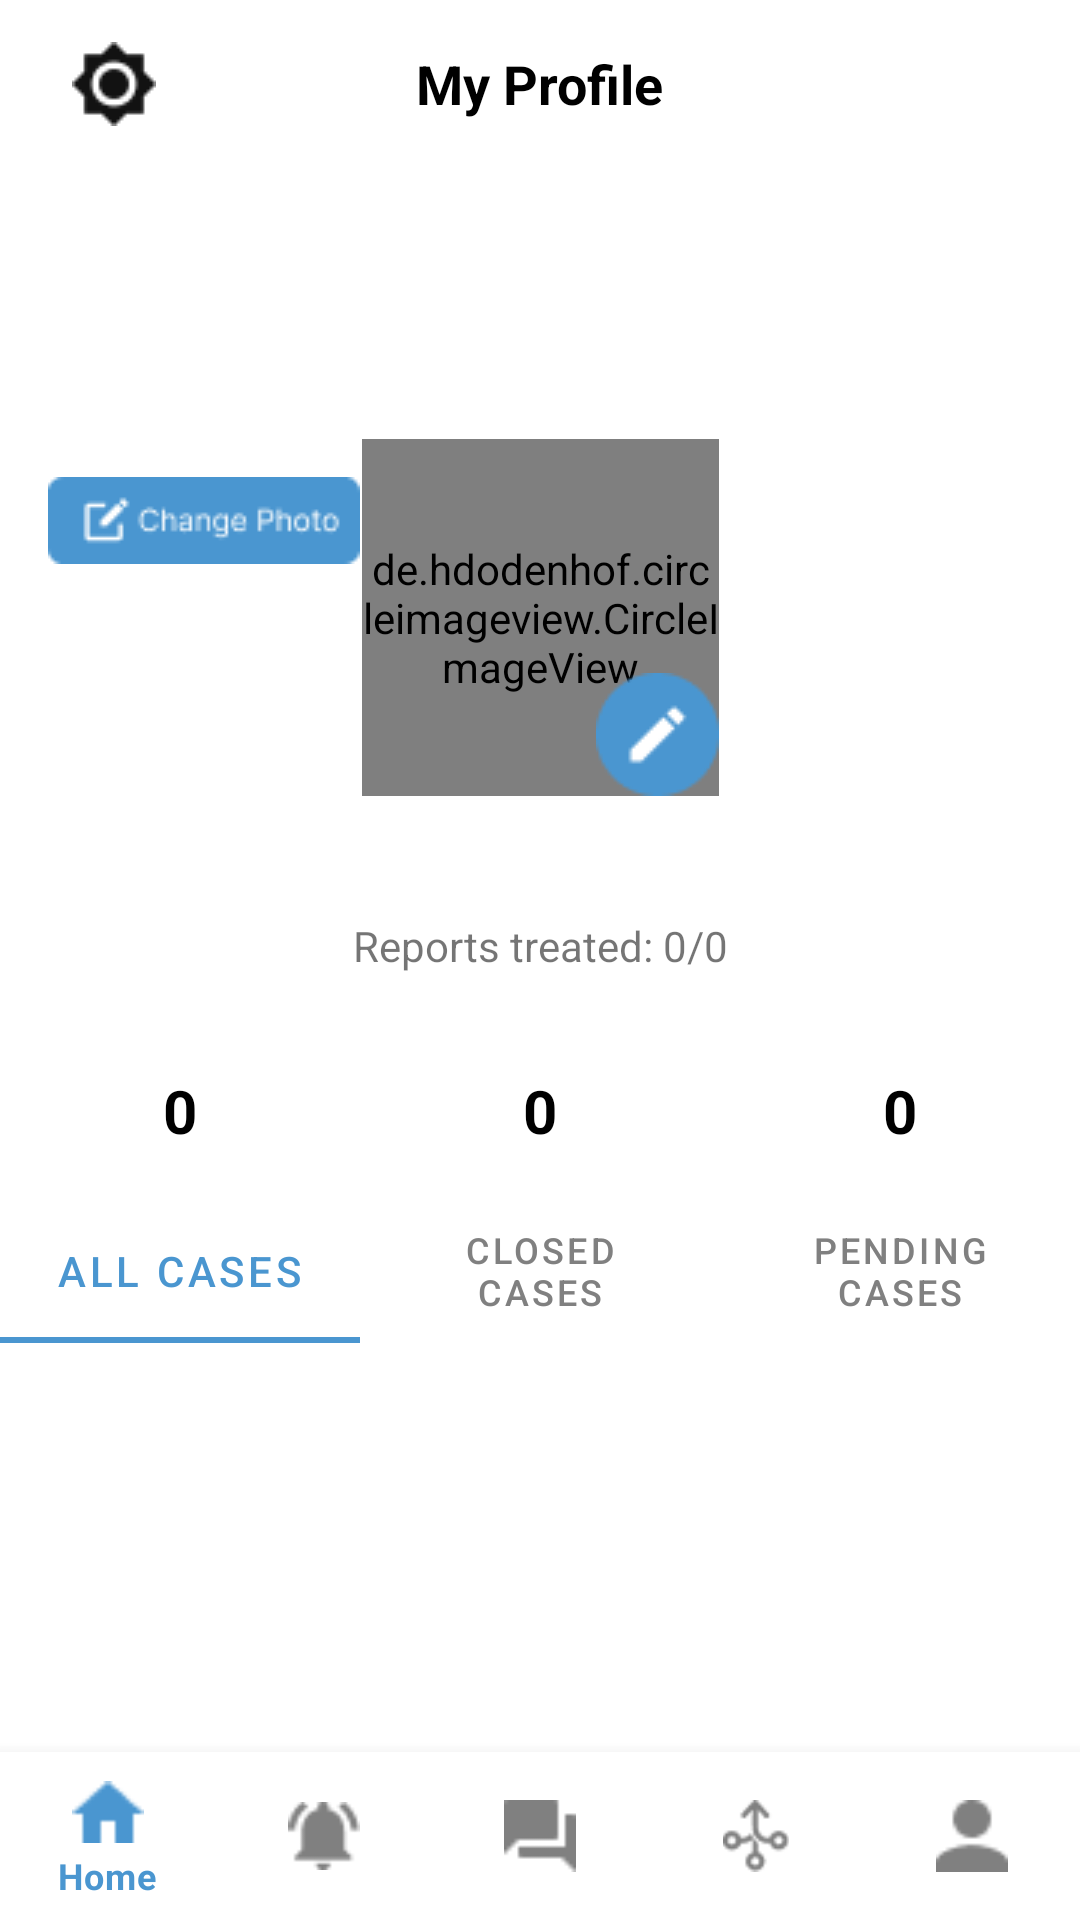

Write the Android layout XML for this screen, with the resource values it uses.
<!-- AndroidManifest.xml: application theme Theme.Broach -->
<!-- res/layout/activity_organization_profile.xml -->
<?xml version="1.0" encoding="utf-8"?>
<androidx.constraintlayout.widget.ConstraintLayout xmlns:android="http://schemas.android.com/apk/res/android"
    xmlns:app="http://schemas.android.com/apk/res-auto"
    xmlns:tools="http://schemas.android.com/tools"
    android:layout_width="match_parent"
    android:layout_height="match_parent"
    android:background="@android:color/white"
    tools:context=".features.profile.ui.OrganizationProfileActivity">

    
    <com.google.android.material.appbar.AppBarLayout
        android:id="@+id/appbar"
        android:layout_width="0dp"
        android:layout_height="wrap_content"
        app:layout_constraintTop_toTopOf="parent"
        app:layout_constraintStart_toStartOf="parent"
        app:layout_constraintEnd_toEndOf="parent">

        <com.google.android.material.appbar.MaterialToolbar
            android:id="@+id/toolbar"
            android:layout_width="match_parent"
            android:layout_height="?attr/actionBarSize"
            android:background="@color/white">

            <TextView
                android:id="@+id/toolbar_title"
                android:layout_width="wrap_content"
                android:layout_height="wrap_content"
                android:layout_gravity="center"
                android:text="@string/my_profile"
                android:textColor="@color/black"
                android:textSize="18sp"
                android:textStyle="bold" />

            <ImageButton
                android:id="@+id/btn_settings"
                android:layout_width="wrap_content"
                android:layout_height="wrap_content"
                android:layout_gravity="start"
                android:background="?attr/selectableItemBackgroundBorderless"
                android:contentDescription="@string/settings_options_menu"
                android:padding="8dp"
                android:src="@drawable/ic_settings_icon" />

        </com.google.android.material.appbar.MaterialToolbar>
    </com.google.android.material.appbar.AppBarLayout>

    <ScrollView
        android:id="@+id/scrollView"
        android:layout_width="0dp"
        android:layout_height="0dp"
        app:layout_constraintTop_toBottomOf="@id/appbar"
        app:layout_constraintBottom_toTopOf="@id/bottom_nav_view"
        app:layout_constraintStart_toStartOf="parent"
        app:layout_constraintEnd_toEndOf="parent">

        <androidx.constraintlayout.widget.ConstraintLayout
            android:layout_width="match_parent"
            android:layout_height="wrap_content"
            android:paddingBottom="16dp">

            
            <ImageView
                android:id="@+id/iv_cover_photo"
                android:layout_width="0dp"
                android:layout_height="140dp"
                android:src="@drawable/img_profile_cover_placeholder"
                android:scaleType="centerCrop"
                android:contentDescription="@string/profile_cover_photo"
                app:layout_constraintTop_toTopOf="parent"
                app:layout_constraintStart_toStartOf="parent"
                app:layout_constraintEnd_toEndOf="parent" />

            
             <androidx.appcompat.widget.AppCompatButton
                android:id="@+id/btn_change_photo"
                style="@style/Widget.AppCompat.Button.Borderless"
                android:layout_width="104dp"
                android:layout_height="29dp"
                android:layout_marginStart="16dp"
                android:layout_marginBottom="8dp"
                android:background="@drawable/rounded_button_bg_blue"
                android:padding="8dp"
                app:layout_constraintBottom_toBottomOf="@id/iv_cover_photo"
                app:layout_constraintStart_toStartOf="@id/iv_cover_photo" />

            <de.hdodenhof.circleimageview.CircleImageView
                android:id="@+id/iv_profile_pic"
                android:layout_width="119dp"
                android:layout_height="119dp"
                android:layout_marginTop="-50dp"
                android:src="@drawable/ic_person"
                app:civ_border_color="@color/white"
                app:civ_border_width="4dp"
                app:layout_constraintEnd_toEndOf="parent"
                app:layout_constraintStart_toStartOf="parent"
                app:layout_constraintTop_toBottomOf="@id/iv_cover_photo" />

            
            <ImageView
                android:id="@+id/iv_edit_icon"
                android:layout_width="41dp"
                android:layout_height="41dp"
                android:src="@drawable/ic_edit"
                android:background="@drawable/circle_background_blue"
                android:padding="4dp"
                android:contentDescription="@string/edit_profile"
                app:layout_constraintEnd_toEndOf="@id/iv_profile_pic"
                app:layout_constraintBottom_toBottomOf="@id/iv_profile_pic" />

            
            <TextView
                android:id="@+id/tv_user_name"
                android:layout_width="wrap_content"
                android:layout_height="wrap_content"
                android:layout_marginTop="8dp"
                android:textColor="@color/black"
                android:textSize="18sp"
                android:textStyle="bold"
                app:layout_constraintTop_toBottomOf="@id/iv_profile_pic"
                app:layout_constraintStart_toStartOf="parent"
                app:layout_constraintEnd_toEndOf="parent"
                tools:text="Charity Heart Foundation" />

            <TextView
                android:id="@+id/tv_reports_treated"
                android:layout_width="wrap_content"
                android:layout_height="wrap_content"
                android:layout_marginTop="8dp"
                android:text="@string/reports_treated_0_0"
                app:layout_constraintTop_toBottomOf="@id/tv_user_name"
                app:layout_constraintStart_toStartOf="parent"
                app:layout_constraintEnd_toEndOf="parent" />

            
            <LinearLayout
                android:id="@+id/stats_container"
                android:layout_width="0dp"
                android:layout_height="wrap_content"
                android:orientation="horizontal"
                android:gravity="center"
                android:paddingTop="16dp"
                android:paddingBottom="16dp"
                android:layout_marginTop="16dp"
                android:background="@color/white"
                app:layout_constraintTop_toBottomOf="@id/tv_reports_treated"
                app:layout_constraintStart_toStartOf="parent"
                app:layout_constraintEnd_toEndOf="parent">

                
                <TextView
                    android:id="@+id/tv_all_cases_count"
                    android:layout_width="0dp"
                    android:layout_height="wrap_content"
                    android:layout_weight="1"
                    android:gravity="center"
                    android:text="@string/_0"
                    android:textColor="@color/black"
                    android:textSize="20sp"
                    android:textStyle="bold" />

                
                <TextView
                    android:id="@+id/tv_closed_cases_count"
                    android:layout_width="0dp"
                    android:layout_height="wrap_content"
                    android:layout_weight="1"
                    android:gravity="center"
                    android:text="@string/_0"
                    android:textColor="@color/black"
                    android:textSize="20sp"
                    android:textStyle="bold" />

                
                <TextView
                    android:id="@+id/tv_pending_cases_count"
                    android:layout_width="0dp"
                    android:layout_height="wrap_content"
                    android:layout_weight="1"
                    android:gravity="center"
                    android:text="@string/_0"
                    android:textColor="@color/black"
                    android:textSize="20sp"
                    android:textStyle="bold" />

            </LinearLayout>

            <com.google.android.material.tabs.TabLayout
                android:id="@+id/tab_layout"
                android:layout_width="0dp"
                android:layout_height="wrap_content"
                app:tabIndicatorColor="@color/primary_color2"
                app:tabSelectedTextColor="@color/primary_color2"
                app:tabTextColor="@color/gray"
                app:layout_constraintTop_toBottomOf="@id/stats_container"
                app:layout_constraintStart_toStartOf="parent"
                app:layout_constraintEnd_toEndOf="parent">

                <com.google.android.material.tabs.TabItem
                    android:layout_width="wrap_content"
                    android:layout_height="wrap_content"
                    android:text="@string/all_cases" />

                <com.google.android.material.tabs.TabItem
                    android:layout_width="wrap_content"
                    android:layout_height="wrap_content"
                    android:text="@string/closed_cases" />

                <com.google.android.material.tabs.TabItem
                    android:layout_width="wrap_content"
                    android:layout_height="wrap_content"
                    android:text="@string/pending_cases" />
            </com.google.android.material.tabs.TabLayout>

            <androidx.viewpager2.widget.ViewPager2
                android:id="@+id/view_pager_history"
                android:layout_width="0dp"
                android:layout_height="wrap_content"
                app:layout_constraintTop_toBottomOf="@id/tab_layout"
                app:layout_constraintStart_toStartOf="parent"
                app:layout_constraintEnd_toEndOf="parent" />

        </androidx.constraintlayout.widget.ConstraintLayout>
    </ScrollView>

    <com.google.android.material.bottomnavigation.BottomNavigationView
        android:id="@+id/bottom_nav_view"
        android:layout_width="0dp"
        android:layout_height="wrap_content"
        app:itemIconTint="@color/bottom_nav_color_selector"
        app:itemTextColor="@color/bottom_nav_color_selector"
        app:layout_constraintBottom_toBottomOf="parent"
        app:layout_constraintStart_toStartOf="parent"
        app:layout_constraintEnd_toEndOf="parent"
        app:menu="@menu/bottom_nav_menu" />

</androidx.constraintlayout.widget.ConstraintLayout>
<!-- resources referenced by this layout -->
<resources>
  <color name="black">#FF000000</color>
  <color name="gray">#808080</color>
  <color name="primary_color2">#4A96D0</color>
  <color name="white">#FFFFFFFF</color>
  <!-- drawable circle_background_blue: png bitmap (drawable, 1018 bytes) -->
  <!-- drawable ic_person (drawable) -->
  <?xml version="1.0" encoding="utf-8"?>
  <vector xmlns:android="http://schemas.android.com/apk/res/android"
      android:width="24dp"
      android:height="24dp"
      android:viewportWidth="24"
      android:viewportHeight="24">
      <path
          android:fillColor="@color/gray"
          android:pathData="M12,12c2.21,0 4,-1.79 4,-4s-1.79,-4 -4,-4 -4,1.79 -4,4 1.79,4 4,4zM12,14c-2.67,0 -8,1.34 -8,4v2h16v-2c0,-2.66 -5.33,-4 -8,-4z" />
  </vector>
  <!-- drawable ic_settings_icon: png bitmap (drawable, 687 bytes) -->
  <!-- drawable rounded_button_bg_blue: png bitmap (drawable, 1447 bytes) -->
  <string name="_0">0</string>
  <string name="all_cases">All Cases</string>
  <string name="closed_cases">Closed Cases</string>
  <string name="edit_profile">Edit Profile</string>
  <string name="my_profile">My Profile</string>
  <string name="pending_cases">Pending Cases</string>
  <string name="profile_cover_photo" />
  <string name="reports_treated_0_0">Reports treated: 0/0</string>
  <string name="settings_options_menu" />
  <style name="Theme.Broach" parent="Theme.MaterialComponents.Light.NoActionBar">
      </style>
</resources>
